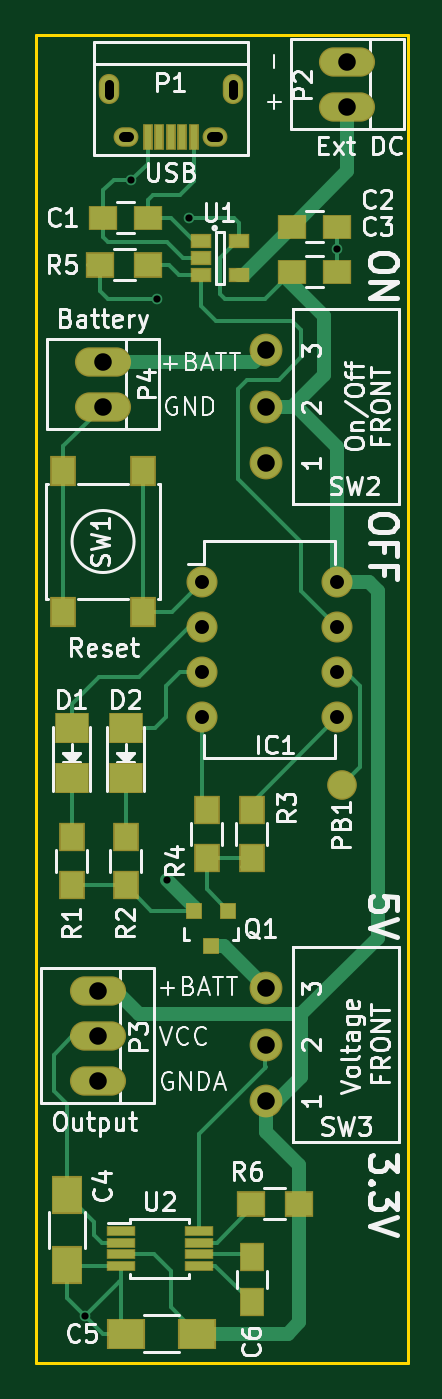
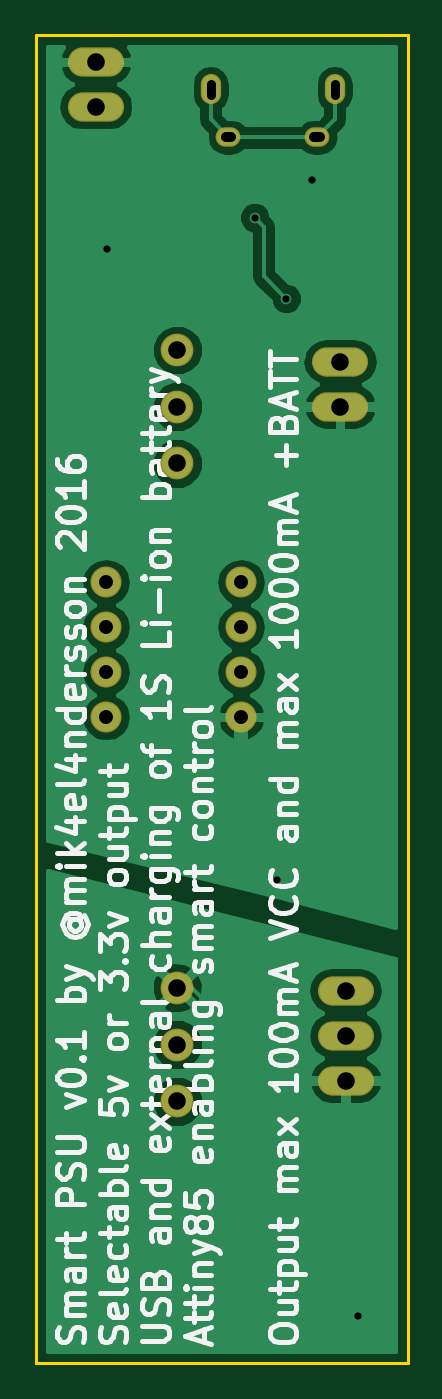
Circuit board: 8 layer files. Board 21.0 x 75.0 mm.
- bottom_copper: smart_psu-B.Cu.gbl (29247 bytes)
- bottom_mask: smart_psu-B.Mask.gbs (1045 bytes)
- bottom_silk: smart_psu-B.SilkS.gbo (44992 bytes)
- outline: smart_psu-Edge.Cuts.gm1 (496 bytes)
- top_copper: smart_psu-F.Cu.gtl (10574 bytes)
- top_mask: smart_psu-F.Mask.gts (2761 bytes)
- top_silk: smart_psu-F.SilkS.gto (46592 bytes)
- drill: smart_psu.drl (773 bytes)

=== bottom_copper: smart_psu-B.Cu.gbl (29247 bytes, source omitted) ===
=== bottom_mask: smart_psu-B.Mask.gbs ===
G04 #@! TF.FileFunction,Soldermask,Bot*
%FSLAX46Y46*%
G04 Gerber Fmt 4.6, Leading zero omitted, Abs format (unit mm)*
G04 Created by KiCad (PCBNEW 4.0.1-stable) date Torsdag 21 Januari 2016 22:06:45*
%MOMM*%
G01*
G04 APERTURE LIST*
%ADD10C,0.100000*%
%ADD11O,1.752400X1.752400*%
%ADD12O,1.402400X1.102400*%
%ADD13O,1.152400X1.702400*%
%ADD14O,3.167380X1.658620*%
%ADD15C,1.852400*%
G04 APERTURE END LIST*
D10*
D11*
X69394000Y-44894000D03*
X69394000Y-47434000D03*
X69394000Y-49974000D03*
X69394000Y-52514000D03*
X77014000Y-52514000D03*
X77014000Y-49974000D03*
X77014000Y-47434000D03*
X77014000Y-44894000D03*
D12*
X70116900Y-19786540D03*
X65116900Y-19786540D03*
D13*
X71116900Y-17086540D03*
X64116900Y-17086540D03*
D14*
X77600000Y-15530000D03*
X77600000Y-18070000D03*
X63806000Y-32448000D03*
X63806000Y-34988000D03*
D15*
X73000000Y-38200000D03*
X73000000Y-35000000D03*
X73000000Y-31800000D03*
X73000000Y-74200000D03*
X73000000Y-71000000D03*
X73000000Y-67800000D03*
D14*
X63500000Y-67960000D03*
X63500000Y-70500000D03*
X63500000Y-73040000D03*
M02*

=== bottom_silk: smart_psu-B.SilkS.gbo (44992 bytes, source omitted) ===
=== outline: smart_psu-Edge.Cuts.gm1 ===
G04 #@! TF.FileFunction,Profile,NP*
%FSLAX46Y46*%
G04 Gerber Fmt 4.6, Leading zero omitted, Abs format (unit mm)*
G04 Created by KiCad (PCBNEW 4.0.1-stable) date Torsdag 21 Januari 2016 22:06:45*
%MOMM*%
G01*
G04 APERTURE LIST*
%ADD10C,0.100000*%
%ADD11C,0.150000*%
G04 APERTURE END LIST*
D10*
D11*
X81000000Y-14000000D02*
X60000000Y-14000000D01*
X81000000Y-89000000D02*
X81000000Y-14000000D01*
X60000000Y-89000000D02*
X81000000Y-89000000D01*
X60000000Y-14000000D02*
X60000000Y-89000000D01*
M02*

=== top_copper: smart_psu-F.Cu.gtl (10574 bytes, source omitted) ===
=== top_mask: smart_psu-F.Mask.gts ===
G04 #@! TF.FileFunction,Soldermask,Top*
%FSLAX46Y46*%
G04 Gerber Fmt 4.6, Leading zero omitted, Abs format (unit mm)*
G04 Created by KiCad (PCBNEW 4.0.1-stable) date Torsdag 21 Januari 2016 22:06:45*
%MOMM*%
G01*
G04 APERTURE LIST*
%ADD10C,0.100000*%
%ADD11R,1.652400X1.402400*%
%ADD12R,1.752400X2.152400*%
%ADD13R,2.152400X1.752400*%
%ADD14R,1.402400X1.652400*%
%ADD15R,1.953260X1.750060*%
%ADD16O,1.752400X1.752400*%
%ADD17R,0.552400X1.502400*%
%ADD18O,1.402400X1.102400*%
%ADD19O,1.152400X1.702400*%
%ADD20O,3.167380X1.658620*%
%ADD21R,0.952500X0.952500*%
%ADD22R,1.452400X1.652400*%
%ADD23R,1.652400X1.452400*%
%ADD24C,1.852400*%
%ADD25R,1.212400X0.802400*%
%ADD26R,1.602400X0.602400*%
%ADD27C,1.676400*%
%ADD28R,1.452400X1.702400*%
G04 APERTURE END LIST*
D10*
D11*
X63826000Y-24320000D03*
X66326000Y-24320000D03*
X74494000Y-24828000D03*
X76994000Y-24828000D03*
X74494000Y-27368000D03*
X76994000Y-27368000D03*
D12*
X61774000Y-79470000D03*
X61774000Y-83470000D03*
D13*
X69108000Y-87312000D03*
X65108000Y-87312000D03*
D14*
X72188000Y-83014000D03*
X72188000Y-85514000D03*
D15*
X62028000Y-53126140D03*
X62028000Y-55965860D03*
X65076000Y-53126140D03*
X65076000Y-55965860D03*
D16*
X69394000Y-44894000D03*
X69394000Y-47434000D03*
X69394000Y-49974000D03*
X69394000Y-52514000D03*
X77014000Y-52514000D03*
X77014000Y-49974000D03*
X77014000Y-47434000D03*
X77014000Y-44894000D03*
D17*
X68916900Y-19786540D03*
X68266900Y-19786540D03*
X67616900Y-19786540D03*
X66966900Y-19786540D03*
X66316900Y-19786540D03*
D18*
X70116900Y-19786540D03*
X65116900Y-19786540D03*
D19*
X71116900Y-17086540D03*
X64116900Y-17086540D03*
D20*
X77600000Y-15530000D03*
X77600000Y-18070000D03*
X63806000Y-32448000D03*
X63806000Y-34988000D03*
D21*
X70852000Y-63451240D03*
X68952000Y-63451240D03*
X69902000Y-65450220D03*
D22*
X62028000Y-59292000D03*
X62028000Y-61992000D03*
X65076000Y-59292000D03*
X65076000Y-61992000D03*
X72188000Y-60468000D03*
X72188000Y-57768000D03*
X69648000Y-60468000D03*
X69648000Y-57768000D03*
D23*
X66350000Y-27000000D03*
X63650000Y-27000000D03*
X72150000Y-80000000D03*
X74850000Y-80000000D03*
D24*
X73000000Y-38200000D03*
X73000000Y-35000000D03*
X73000000Y-31800000D03*
X73000000Y-74200000D03*
X73000000Y-71000000D03*
X73000000Y-67800000D03*
D25*
X69305952Y-25665000D03*
X69305952Y-26615000D03*
X69305952Y-27565000D03*
X71505952Y-27565000D03*
X71505952Y-25665000D03*
D26*
X64800000Y-81525000D03*
X64800000Y-82175000D03*
X64800000Y-82825000D03*
X64800000Y-83475000D03*
X69200000Y-83475000D03*
X69200000Y-82825000D03*
X69200000Y-82175000D03*
X69200000Y-81525000D03*
D27*
X77268000Y-56324000D03*
D20*
X63500000Y-67960000D03*
X63500000Y-70500000D03*
X63500000Y-73040000D03*
D28*
X66056000Y-46583000D03*
X61556000Y-46583000D03*
X61556000Y-38633000D03*
X66056000Y-38633000D03*
M02*

=== top_silk: smart_psu-F.SilkS.gto (46592 bytes, source omitted) ===
=== drill: smart_psu.drl ===
M48
;DRILL file {KiCad 4.0.1-stable} date Torsdag 21 Januari 2016 22:06:50
;FORMAT={-:-/ absolute / inch / decimal}
FMAT,2
INCH,TZ
T1C0.016
T2C0.020
T3C0.022
T4C0.031
T5C0.039
T6C0.039
%
G90
G05
M72
T1
X2.472Y-3.3975
X2.5748Y-0.874
X2.632Y-1.1375
X2.6535Y-2.4291
X2.702Y-0.9575
X3.0313Y-1.0276
T4
X2.732Y-1.7675
X2.732Y-1.8675
X2.732Y-1.9675
X2.732Y-2.0675
X3.032Y-1.7675
X3.032Y-1.8675
X3.032Y-1.9675
X3.032Y-2.0675
T5
X2.5Y-2.6756
X2.5Y-2.7756
X2.5Y-2.8756
X2.512Y-1.2775
X2.512Y-1.3775
X3.0551Y-0.6114
X3.0551Y-0.7114
T6
X2.874Y-1.252
X2.874Y-1.378
X2.874Y-1.5039
X2.874Y-2.6693
X2.874Y-2.7953
X2.874Y-2.9213
T2
X2.5243Y-0.6599G85X2.5243Y-0.6855
G05
X2.7999Y-0.6599G85X2.7999Y-0.6855
G05
T3
X2.5696Y-0.779G85X2.5578Y-0.779
G05
X2.7664Y-0.779G85X2.7546Y-0.779
G05
T0
M30
